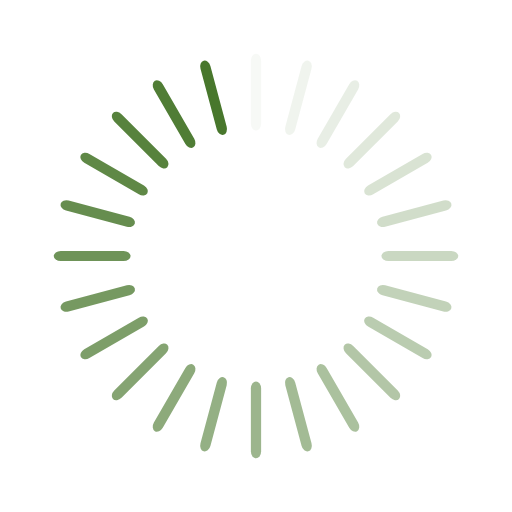
t = 0.00 s
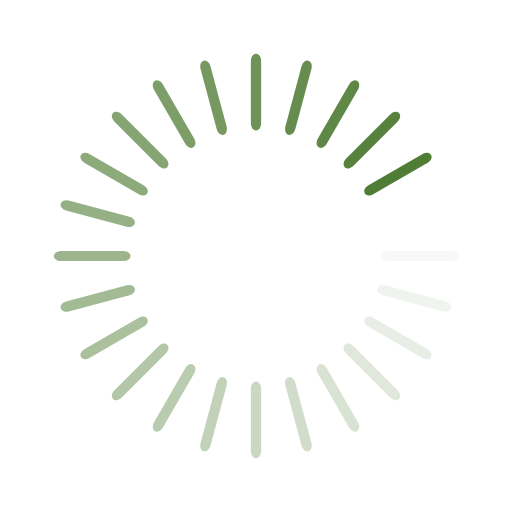
t = 0.18 s
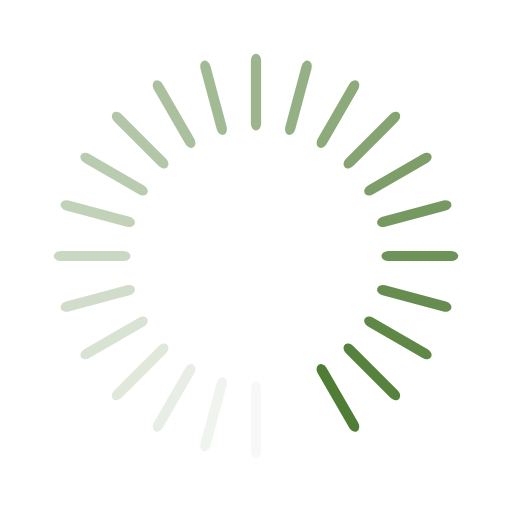
t = 0.36 s
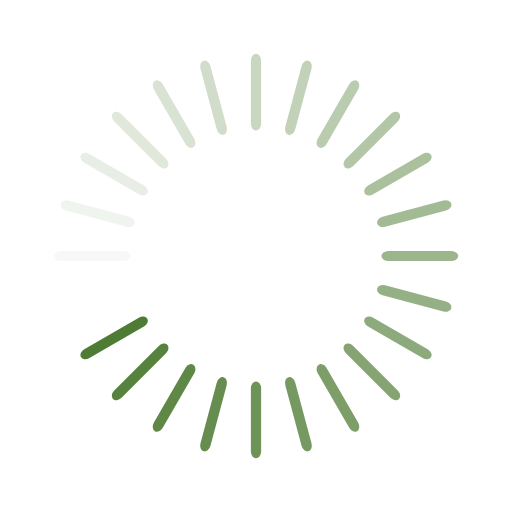
t = 0.54 s

The animated SVG that drew these frames (rendered in a browser with its animation timeline set to each time). Animation: 24 SMIL elements (animate=24); one cycle of 0.72 s, repeats indefinitely.

<?xml version="1.0" encoding="utf-8"?>
<svg xmlns="http://www.w3.org/2000/svg" xmlns:xlink="http://www.w3.org/1999/xlink" style="margin: auto; background: none; display: block; shape-rendering: auto;" width="65px" height="65px" viewBox="0 0 100 100" preserveAspectRatio="xMidYMid">
<g transform="rotate(0 50 50)">
  <rect x="49" y="10.5" rx="1" ry="1.35" width="2" height="15" fill="#48772c">
    <animate attributeName="opacity" values="1;0" keyTimes="0;1" dur="0.7246376811594202s" begin="-0.6944444444444443s" repeatCount="indefinite"></animate>
  </rect>
</g><g transform="rotate(15 50 50)">
  <rect x="49" y="10.5" rx="1" ry="1.35" width="2" height="15" fill="#48772c">
    <animate attributeName="opacity" values="1;0" keyTimes="0;1" dur="0.7246376811594202s" begin="-0.6642512077294686s" repeatCount="indefinite"></animate>
  </rect>
</g><g transform="rotate(30 50 50)">
  <rect x="49" y="10.5" rx="1" ry="1.35" width="2" height="15" fill="#48772c">
    <animate attributeName="opacity" values="1;0" keyTimes="0;1" dur="0.7246376811594202s" begin="-0.6340579710144927s" repeatCount="indefinite"></animate>
  </rect>
</g><g transform="rotate(45 50 50)">
  <rect x="49" y="10.5" rx="1" ry="1.35" width="2" height="15" fill="#48772c">
    <animate attributeName="opacity" values="1;0" keyTimes="0;1" dur="0.7246376811594202s" begin="-0.6038647342995168s" repeatCount="indefinite"></animate>
  </rect>
</g><g transform="rotate(60 50 50)">
  <rect x="49" y="10.5" rx="1" ry="1.35" width="2" height="15" fill="#48772c">
    <animate attributeName="opacity" values="1;0" keyTimes="0;1" dur="0.7246376811594202s" begin="-0.573671497584541s" repeatCount="indefinite"></animate>
  </rect>
</g><g transform="rotate(75 50 50)">
  <rect x="49" y="10.5" rx="1" ry="1.35" width="2" height="15" fill="#48772c">
    <animate attributeName="opacity" values="1;0" keyTimes="0;1" dur="0.7246376811594202s" begin="-0.5434782608695652s" repeatCount="indefinite"></animate>
  </rect>
</g><g transform="rotate(90 50 50)">
  <rect x="49" y="10.5" rx="1" ry="1.35" width="2" height="15" fill="#48772c">
    <animate attributeName="opacity" values="1;0" keyTimes="0;1" dur="0.7246376811594202s" begin="-0.5132850241545893s" repeatCount="indefinite"></animate>
  </rect>
</g><g transform="rotate(105 50 50)">
  <rect x="49" y="10.5" rx="1" ry="1.35" width="2" height="15" fill="#48772c">
    <animate attributeName="opacity" values="1;0" keyTimes="0;1" dur="0.7246376811594202s" begin="-0.48309178743961345s" repeatCount="indefinite"></animate>
  </rect>
</g><g transform="rotate(120 50 50)">
  <rect x="49" y="10.5" rx="1" ry="1.35" width="2" height="15" fill="#48772c">
    <animate attributeName="opacity" values="1;0" keyTimes="0;1" dur="0.7246376811594202s" begin="-0.45289855072463764s" repeatCount="indefinite"></animate>
  </rect>
</g><g transform="rotate(135 50 50)">
  <rect x="49" y="10.5" rx="1" ry="1.35" width="2" height="15" fill="#48772c">
    <animate attributeName="opacity" values="1;0" keyTimes="0;1" dur="0.7246376811594202s" begin="-0.42270531400966177s" repeatCount="indefinite"></animate>
  </rect>
</g><g transform="rotate(150 50 50)">
  <rect x="49" y="10.5" rx="1" ry="1.35" width="2" height="15" fill="#48772c">
    <animate attributeName="opacity" values="1;0" keyTimes="0;1" dur="0.7246376811594202s" begin="-0.39251207729468596s" repeatCount="indefinite"></animate>
  </rect>
</g><g transform="rotate(165 50 50)">
  <rect x="49" y="10.5" rx="1" ry="1.35" width="2" height="15" fill="#48772c">
    <animate attributeName="opacity" values="1;0" keyTimes="0;1" dur="0.7246376811594202s" begin="-0.3623188405797101s" repeatCount="indefinite"></animate>
  </rect>
</g><g transform="rotate(180 50 50)">
  <rect x="49" y="10.5" rx="1" ry="1.35" width="2" height="15" fill="#48772c">
    <animate attributeName="opacity" values="1;0" keyTimes="0;1" dur="0.7246376811594202s" begin="-0.3321256038647343s" repeatCount="indefinite"></animate>
  </rect>
</g><g transform="rotate(195 50 50)">
  <rect x="49" y="10.5" rx="1" ry="1.35" width="2" height="15" fill="#48772c">
    <animate attributeName="opacity" values="1;0" keyTimes="0;1" dur="0.7246376811594202s" begin="-0.3019323671497584s" repeatCount="indefinite"></animate>
  </rect>
</g><g transform="rotate(210 50 50)">
  <rect x="49" y="10.5" rx="1" ry="1.35" width="2" height="15" fill="#48772c">
    <animate attributeName="opacity" values="1;0" keyTimes="0;1" dur="0.7246376811594202s" begin="-0.2717391304347826s" repeatCount="indefinite"></animate>
  </rect>
</g><g transform="rotate(225 50 50)">
  <rect x="49" y="10.5" rx="1" ry="1.35" width="2" height="15" fill="#48772c">
    <animate attributeName="opacity" values="1;0" keyTimes="0;1" dur="0.7246376811594202s" begin="-0.24154589371980673s" repeatCount="indefinite"></animate>
  </rect>
</g><g transform="rotate(240 50 50)">
  <rect x="49" y="10.5" rx="1" ry="1.35" width="2" height="15" fill="#48772c">
    <animate attributeName="opacity" values="1;0" keyTimes="0;1" dur="0.7246376811594202s" begin="-0.21135265700483089s" repeatCount="indefinite"></animate>
  </rect>
</g><g transform="rotate(255 50 50)">
  <rect x="49" y="10.5" rx="1" ry="1.35" width="2" height="15" fill="#48772c">
    <animate attributeName="opacity" values="1;0" keyTimes="0;1" dur="0.7246376811594202s" begin="-0.18115942028985504s" repeatCount="indefinite"></animate>
  </rect>
</g><g transform="rotate(270 50 50)">
  <rect x="49" y="10.5" rx="1" ry="1.35" width="2" height="15" fill="#48772c">
    <animate attributeName="opacity" values="1;0" keyTimes="0;1" dur="0.7246376811594202s" begin="-0.1509661835748792s" repeatCount="indefinite"></animate>
  </rect>
</g><g transform="rotate(285 50 50)">
  <rect x="49" y="10.5" rx="1" ry="1.35" width="2" height="15" fill="#48772c">
    <animate attributeName="opacity" values="1;0" keyTimes="0;1" dur="0.7246376811594202s" begin="-0.12077294685990336s" repeatCount="indefinite"></animate>
  </rect>
</g><g transform="rotate(300 50 50)">
  <rect x="49" y="10.5" rx="1" ry="1.35" width="2" height="15" fill="#48772c">
    <animate attributeName="opacity" values="1;0" keyTimes="0;1" dur="0.7246376811594202s" begin="-0.09057971014492752s" repeatCount="indefinite"></animate>
  </rect>
</g><g transform="rotate(315 50 50)">
  <rect x="49" y="10.5" rx="1" ry="1.35" width="2" height="15" fill="#48772c">
    <animate attributeName="opacity" values="1;0" keyTimes="0;1" dur="0.7246376811594202s" begin="-0.06038647342995168s" repeatCount="indefinite"></animate>
  </rect>
</g><g transform="rotate(330 50 50)">
  <rect x="49" y="10.5" rx="1" ry="1.35" width="2" height="15" fill="#48772c">
    <animate attributeName="opacity" values="1;0" keyTimes="0;1" dur="0.7246376811594202s" begin="-0.03019323671497584s" repeatCount="indefinite"></animate>
  </rect>
</g><g transform="rotate(345 50 50)">
  <rect x="49" y="10.5" rx="1" ry="1.35" width="2" height="15" fill="#48772c">
    <animate attributeName="opacity" values="1;0" keyTimes="0;1" dur="0.7246376811594202s" begin="0s" repeatCount="indefinite"></animate>
  </rect>
</g>
<!-- [ldio] generated by https://loading.io/ --></svg>